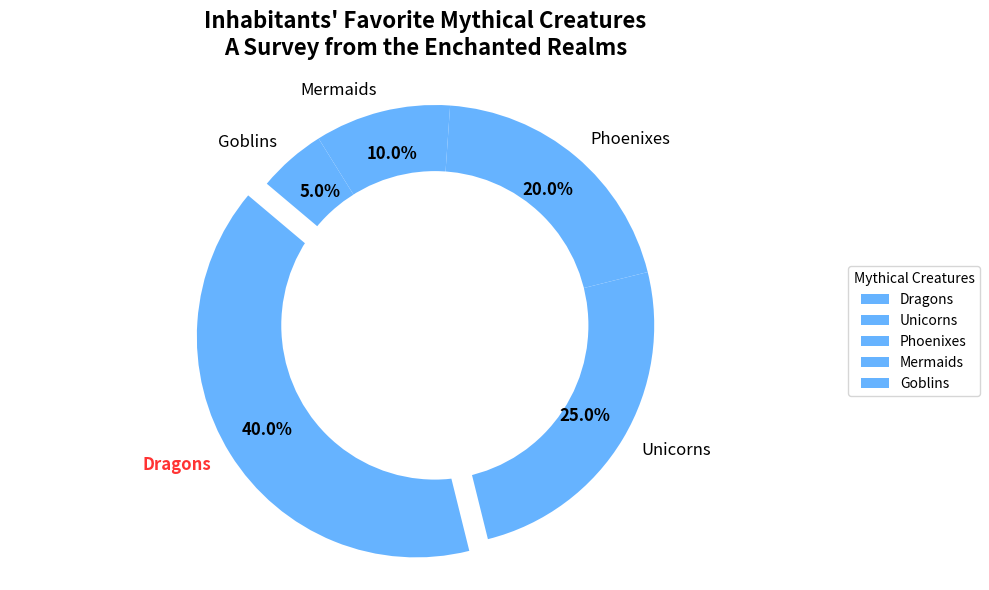

Reproduce this figure in Python.
import matplotlib.pyplot as plt
import numpy as np

# Data for the survey
creatures = ['Dragons', 'Unicorns', 'Phoenixes', 'Mermaids', 'Goblins']
popularity = [40, 25, 20, 10, 5]

# Plotting the Pie Chart
fig, ax = plt.subplots(figsize=(10, 6))
common_color = '#66b3ff'
wedges, texts, autotexts = ax.pie(popularity, colors=[common_color]*len(creatures), labels=creatures, autopct='%1.1f%%',
                                  startangle=140, pctdistance=0.80, explode=[0.1 if p == max(popularity) else 0 for p in popularity])

# Adding annotation for emphasis
for i, (pct, txt) in enumerate(zip(autotexts, texts)):
    txt.set_fontsize(12)
    if popularity[i] == max(popularity):
        txt.set_fontweight('bold')
        txt.set_color('#ff3333')
    txt.set_text('\n'.join(txt.get_text().split()))
    pct.set_fontsize(12)
    pct.set_color('black')

# Titles and customization
plt.title("Inhabitants' Favorite Mythical Creatures\nA Survey from the Enchanted Realms", fontsize=16, fontweight='bold', pad=20)
plt.setp(autotexts, size=12, weight="bold", color="black")

# Add a circle at the center to create a 'donut' appearance
centre_circle = plt.Circle((0,0),0.70,fc='white')
fig.gca().add_artist(centre_circle)

# Ensure equal aspect ratio to make the pie a perfect circle
ax.axis('equal')  

# Legend placed outside the chart
ax.legend(wedges, creatures, title="Mythical Creatures", loc='center left', bbox_to_anchor=(1, 0, 0.5, 1))

# Automatically adjust the layout to prevent overlapping
plt.tight_layout()

# Display the plot
plt.show()
